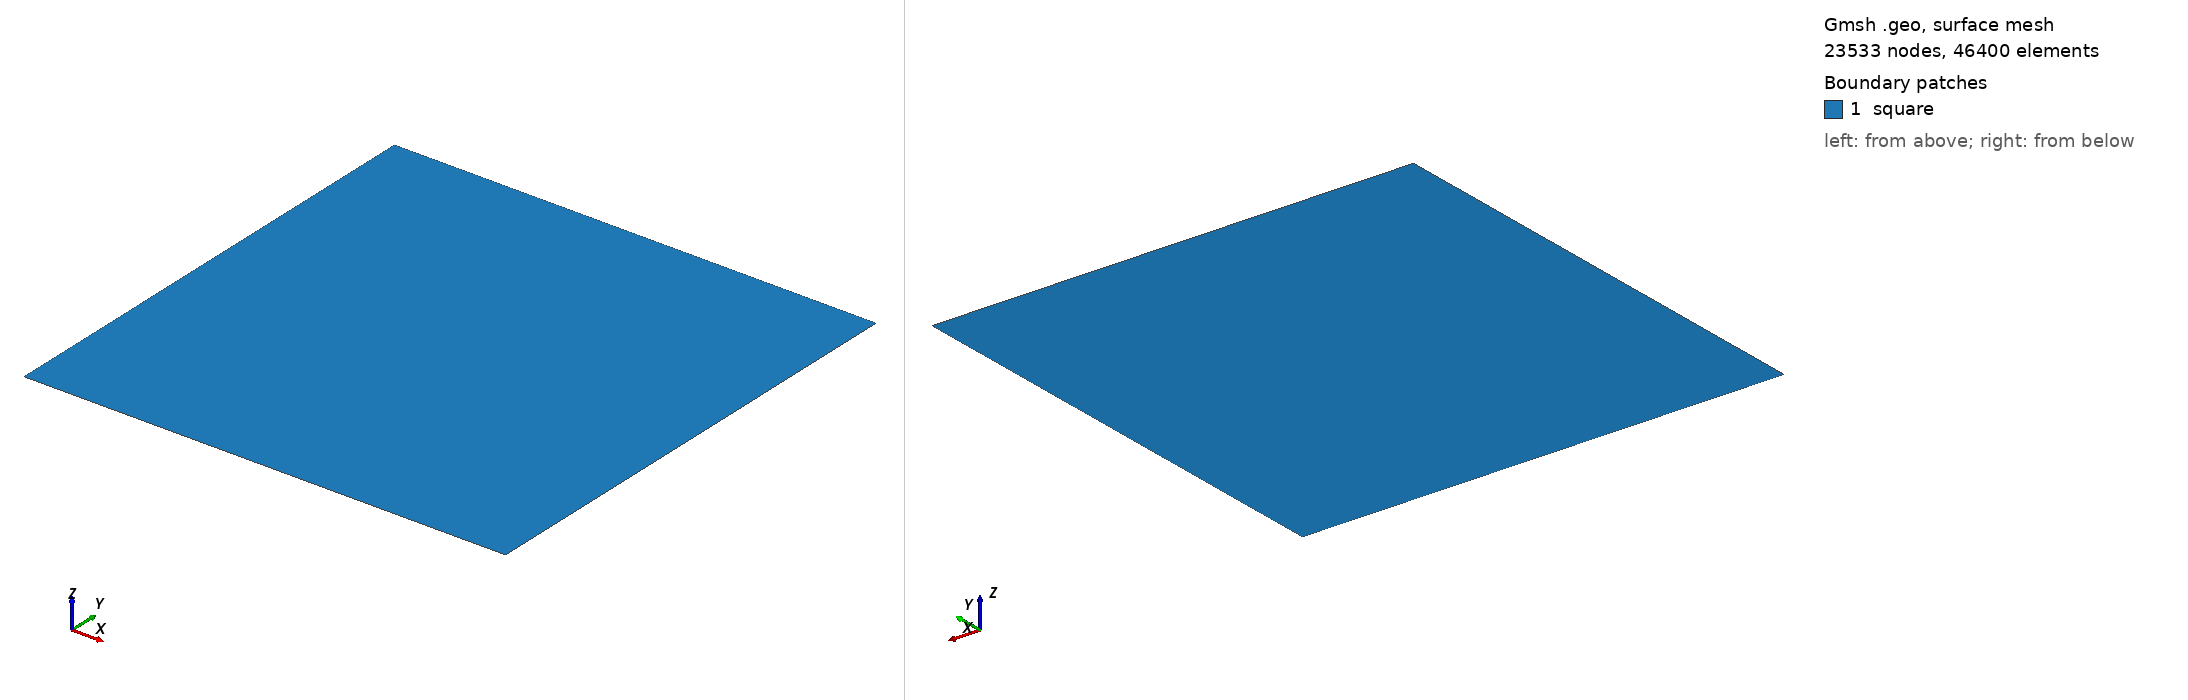

Gmsh geometry script, surface-meshed: 23533 nodes, 46400 surface elements. Boundary patches (legend numbers): 1 square. Left view from above one corner, right view from below the opposite corner. Legend entries are the model's physical surfaces. The drawing asked Gmsh for element sizes between 1% and 20% of the model's largest extent; the script's own settings can give other sizes.

=== mesh.geo (drawn) ===
step=0.00430022191080215;
l  = 1;   // size of square

Point(1) = { 0, 0, 0, step };
Point(2) = { l, 0, 0, step };
Line(3) = { 1, 2 };

Extrude{ 0, l, 0 }{ Line{ 3 };
Layers{ l/step }; }

Physical Line(".bottom") = { 3 };
Physical Line(".top") = { 4 };
Physical Line(".left") = { 5 };
Physical Line(".right") = { 6 };
Physical Surface("square") = { 7 };
